Image classification data set "cropped_dataset" (rumreichf/growbot-workspace on GitHub). Class labels (6): cactus, green plant, lavender, leafy plant, lillies, succulent.

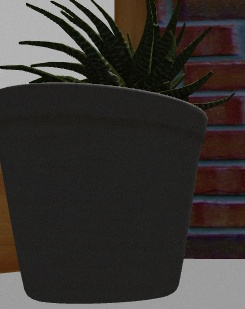
Label: succulent

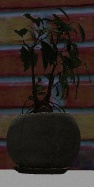
Label: leafy plant

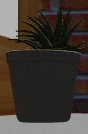
Label: succulent

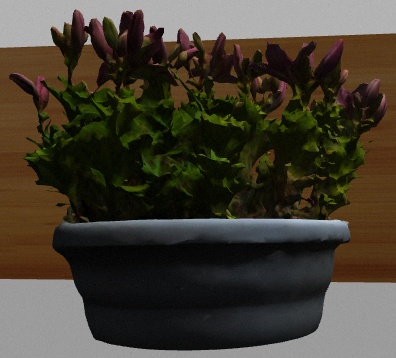
Label: lillies

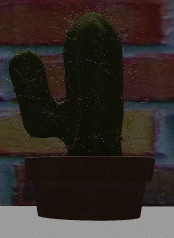
Label: cactus

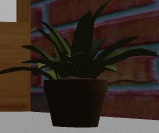
Label: green plant
